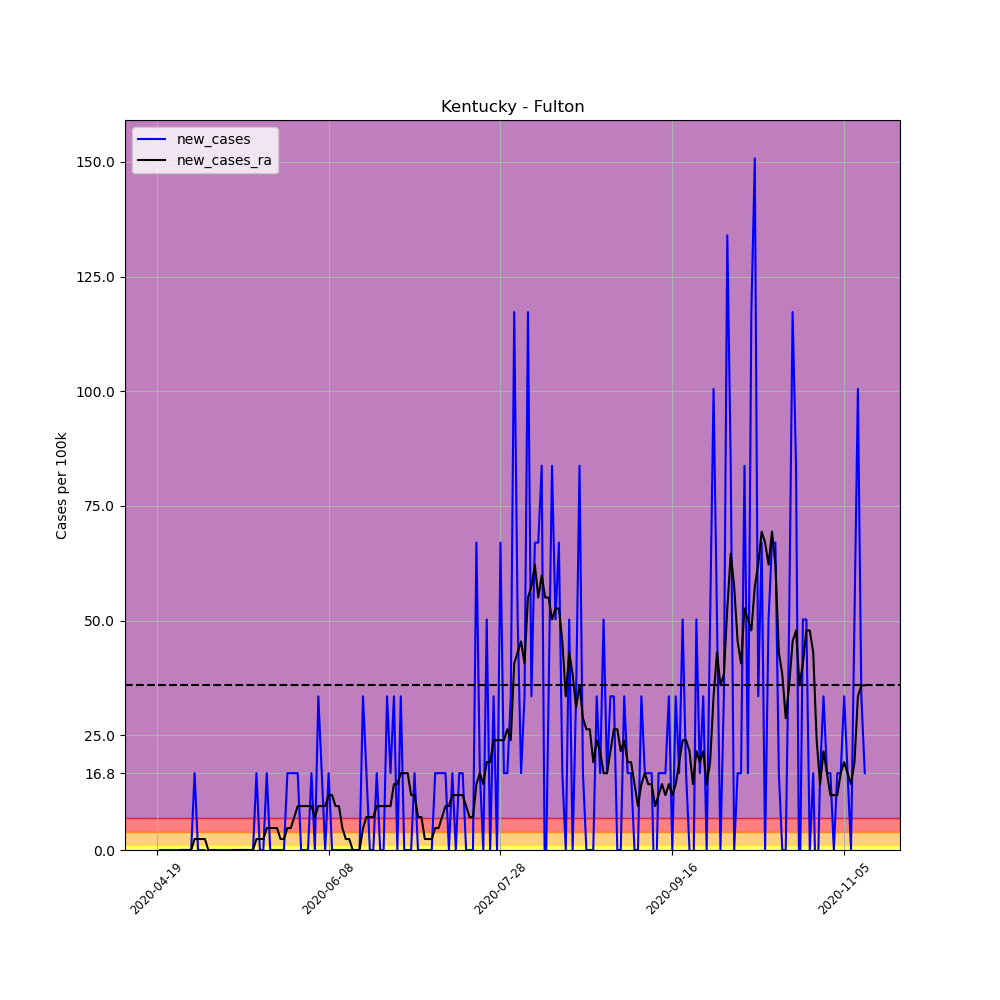

The data file committed next to this chart (first rows):
, date, county, state, fips, cases, deaths, COUNTY, STNAME, CTYNAME, POPESTIMATE2019, per_100k, per_100k_ra, new_cases, new_cases_ra
633826, 2020-04-19, Fulton, Kentucky, 21075, 1, 0, 75, Kentucky, Fulton, 5969, 16.75, , , 
633827, 2020-04-20, Fulton, Kentucky, 21075, 1, 0, 75, Kentucky, Fulton, 5969, 16.75, , 0.0, 
633828, 2020-04-21, Fulton, Kentucky, 21075, 1, 0, 75, Kentucky, Fulton, 5969, 16.75, , 0.0, 
633829, 2020-04-22, Fulton, Kentucky, 21075, 1, 0, 75, Kentucky, Fulton, 5969, 16.75, , 0.0, 
633830, 2020-04-23, Fulton, Kentucky, 21075, 1, 0, 75, Kentucky, Fulton, 5969, 16.75, , 0.0, 
633831, 2020-04-24, Fulton, Kentucky, 21075, 1, 0, 75, Kentucky, Fulton, 5969, 16.75, , 0.0, 
633832, 2020-04-25, Fulton, Kentucky, 21075, 1, 0, 75, Kentucky, Fulton, 5969, 16.75, 16.75, 0.0, 
633833, 2020-04-26, Fulton, Kentucky, 21075, 1, 0, 75, Kentucky, Fulton, 5969, 16.75, 16.75, 0.0, 0.0
633834, 2020-04-27, Fulton, Kentucky, 21075, 1, 0, 75, Kentucky, Fulton, 5969, 16.75, 16.75, 0.0, 0.0
633835, 2020-04-28, Fulton, Kentucky, 21075, 1, 0, 75, Kentucky, Fulton, 5969, 16.75, 16.75, 0.0, 0.0
633836, 2020-04-29, Fulton, Kentucky, 21075, 1, 0, 75, Kentucky, Fulton, 5969, 16.75, 16.75, 0.0, 0.0
633837, 2020-04-30, Fulton, Kentucky, 21075, 2, 0, 75, Kentucky, Fulton, 5969, 33.51, 19.15, 16.75, 2.393
633838, 2020-05-01, Fulton, Kentucky, 21075, 2, 0, 75, Kentucky, Fulton, 5969, 33.51, 21.54, 0.0, 2.393
633839, 2020-05-02, Fulton, Kentucky, 21075, 2, 0, 75, Kentucky, Fulton, 5969, 33.51, 23.93, 0.0, 2.393
633840, 2020-05-03, Fulton, Kentucky, 21075, 2, 0, 75, Kentucky, Fulton, 5969, 33.51, 26.33, 0.0, 2.393
633841, 2020-05-04, Fulton, Kentucky, 21075, 1, 0, 75, Kentucky, Fulton, 5969, 16.75, 26.33, -16.75, 0.0
633842, 2020-05-05, Fulton, Kentucky, 21075, 1, 0, 75, Kentucky, Fulton, 5969, 16.75, 26.33, 0.0, 0.0
633843, 2020-05-06, Fulton, Kentucky, 21075, 1, 0, 75, Kentucky, Fulton, 5969, 16.75, 26.33, 0.0, 0.0
633844, 2020-05-07, Fulton, Kentucky, 21075, 1, 0, 75, Kentucky, Fulton, 5969, 16.75, 23.93, 0.0, -2.393
633845, 2020-05-08, Fulton, Kentucky, 21075, 1, 0, 75, Kentucky, Fulton, 5969, 16.75, 21.54, 0.0, -2.393
633846, 2020-05-09, Fulton, Kentucky, 21075, 1, 0, 75, Kentucky, Fulton, 5969, 16.75, 19.15, 0.0, -2.393
633847, 2020-05-10, Fulton, Kentucky, 21075, 1, 0, 75, Kentucky, Fulton, 5969, 16.75, 16.75, 0.0, -2.393
633848, 2020-05-11, Fulton, Kentucky, 21075, 1, 0, 75, Kentucky, Fulton, 5969, 16.75, 16.75, 0.0, 0.0
633849, 2020-05-12, Fulton, Kentucky, 21075, 1, 0, 75, Kentucky, Fulton, 5969, 16.75, 16.75, 0.0, 0.0
633850, 2020-05-13, Fulton, Kentucky, 21075, 1, 0, 75, Kentucky, Fulton, 5969, 16.75, 16.75, 0.0, 0.0
633851, 2020-05-14, Fulton, Kentucky, 21075, 1, 0, 75, Kentucky, Fulton, 5969, 16.75, 16.75, 0.0, 0.0
633852, 2020-05-15, Fulton, Kentucky, 21075, 1, 0, 75, Kentucky, Fulton, 5969, 16.75, 16.75, 0.0, 0.0
633853, 2020-05-16, Fulton, Kentucky, 21075, 1, 0, 75, Kentucky, Fulton, 5969, 16.75, 16.75, 0.0, 0.0
633854, 2020-05-17, Fulton, Kentucky, 21075, 1, 0, 75, Kentucky, Fulton, 5969, 16.75, 16.75, 0.0, 0.0
633855, 2020-05-18, Fulton, Kentucky, 21075, 2, 0, 75, Kentucky, Fulton, 5969, 33.51, 19.15, 16.75, 2.393
633856, 2020-05-19, Fulton, Kentucky, 21075, 2, 0, 75, Kentucky, Fulton, 5969, 33.51, 21.54, 0.0, 2.393
633857, 2020-05-20, Fulton, Kentucky, 21075, 2, 0, 75, Kentucky, Fulton, 5969, 33.51, 23.93, 0.0, 2.393
633858, 2020-05-21, Fulton, Kentucky, 21075, 3, 0, 75, Kentucky, Fulton, 5969, 50.26, 28.72, 16.75, 4.787
633859, 2020-05-22, Fulton, Kentucky, 21075, 3, 0, 75, Kentucky, Fulton, 5969, 50.26, 33.51, 0.0, 4.787
633860, 2020-05-23, Fulton, Kentucky, 21075, 3, 0, 75, Kentucky, Fulton, 5969, 50.26, 38.29, 0.0, 4.787
633861, 2020-05-24, Fulton, Kentucky, 21075, 3, 0, 75, Kentucky, Fulton, 5969, 50.26, 43.08, 0.0, 4.787
633862, 2020-05-25, Fulton, Kentucky, 21075, 3, 0, 75, Kentucky, Fulton, 5969, 50.26, 45.47, 0.0, 2.393
633863, 2020-05-26, Fulton, Kentucky, 21075, 3, 0, 75, Kentucky, Fulton, 5969, 50.26, 47.87, 0.0, 2.393
633864, 2020-05-27, Fulton, Kentucky, 21075, 4, 0, 75, Kentucky, Fulton, 5969, 67.01, 52.65, 16.75, 4.787
633865, 2020-05-28, Fulton, Kentucky, 21075, 5, 0, 75, Kentucky, Fulton, 5969, 83.77, 57.44, 16.75, 4.787
633866, 2020-05-29, Fulton, Kentucky, 21075, 6, 0, 75, Kentucky, Fulton, 5969, 100.5, 64.62, 16.75, 7.18
633867, 2020-05-30, Fulton, Kentucky, 21075, 7, 0, 75, Kentucky, Fulton, 5969, 117.3, 74.19, 16.75, 9.573
633868, 2020-05-31, Fulton, Kentucky, 21075, 7, 0, 75, Kentucky, Fulton, 5969, 117.3, 83.77, 0.0, 9.573
633869, 2020-06-01, Fulton, Kentucky, 21075, 7, 0, 75, Kentucky, Fulton, 5969, 117.3, 93.34, 0.0, 9.573
633870, 2020-06-02, Fulton, Kentucky, 21075, 7, 0, 75, Kentucky, Fulton, 5969, 117.3, 102.9, 0.0, 9.573
633871, 2020-06-03, Fulton, Kentucky, 21075, 8, 0, 75, Kentucky, Fulton, 5969, 134, 112.5, 16.75, 9.573
633872, 2020-06-04, Fulton, Kentucky, 21075, 8, 0, 75, Kentucky, Fulton, 5969, 134, 119.7, 0.0, 7.18
633873, 2020-06-05, Fulton, Kentucky, 21075, 10, 0, 75, Kentucky, Fulton, 5969, 167.5, 129.2, 33.51, 9.573
633874, 2020-06-06, Fulton, Kentucky, 21075, 11, 0, 75, Kentucky, Fulton, 5969, 184.3, 138.8, 16.75, 9.573
633875, 2020-06-07, Fulton, Kentucky, 21075, 11, 0, 75, Kentucky, Fulton, 5969, 184.3, 148.4, 0.0, 9.573
633876, 2020-06-08, Fulton, Kentucky, 21075, 12, 0, 75, Kentucky, Fulton, 5969, 201, 160.4, 16.75, 11.97
633877, 2020-06-09, Fulton, Kentucky, 21075, 12, 0, 75, Kentucky, Fulton, 5969, 201, 172.3, 0.0, 11.97
633878, 2020-06-10, Fulton, Kentucky, 21075, 12, 0, 75, Kentucky, Fulton, 5969, 201, 181.9, 0.0, 9.573
633879, 2020-06-11, Fulton, Kentucky, 21075, 12, 0, 75, Kentucky, Fulton, 5969, 201, 191.5, 0.0, 9.573
633880, 2020-06-12, Fulton, Kentucky, 21075, 12, 0, 75, Kentucky, Fulton, 5969, 201, 196.3, 0.0, 4.787
633881, 2020-06-13, Fulton, Kentucky, 21075, 12, 0, 75, Kentucky, Fulton, 5969, 201, 198.6, 0.0, 2.393
633882, 2020-06-14, Fulton, Kentucky, 21075, 12, 0, 75, Kentucky, Fulton, 5969, 201, 201, 0.0, 2.393
633883, 2020-06-15, Fulton, Kentucky, 21075, 12, 0, 75, Kentucky, Fulton, 5969, 201, 201, 0.0, 2.0301221021717147e-15
633884, 2020-06-16, Fulton, Kentucky, 21075, 12, 0, 75, Kentucky, Fulton, 5969, 201, 201, 0.0, 2.0301221021717147e-15
633885, 2020-06-17, Fulton, Kentucky, 21075, 12, 0, 75, Kentucky, Fulton, 5969, 201, 201, 0.0, 2.0301221021717147e-15
... 147 more rows
